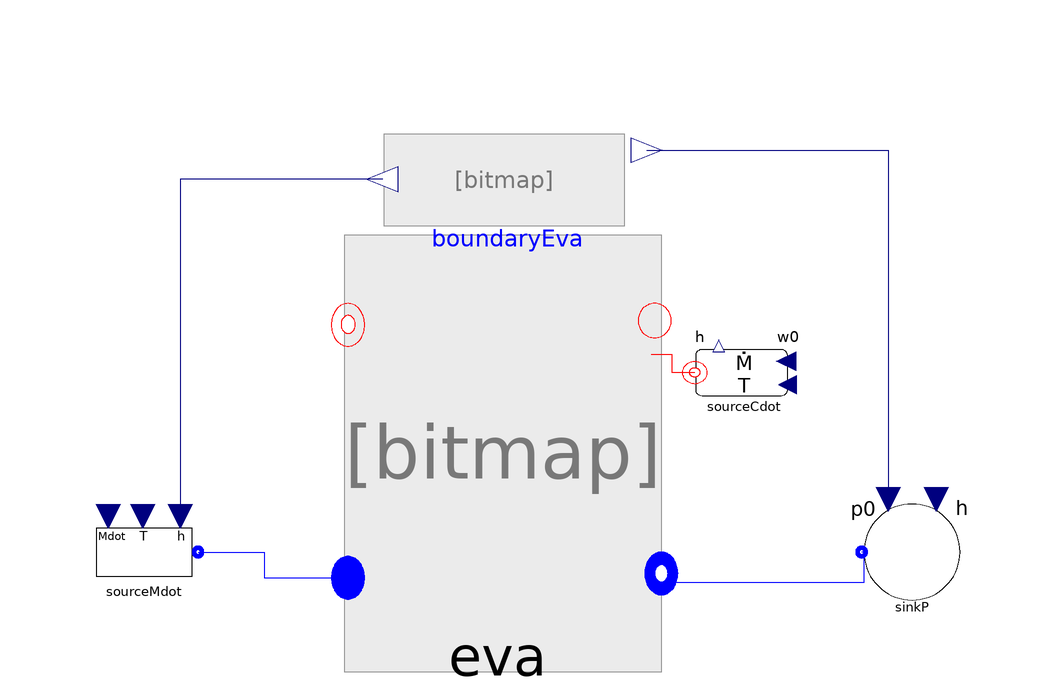

This picture is the connection diagram that the Modelica source below describes through its graphical annotations.

model Test_evaMBSES36
replaceable package Medium =
      ThermoCycle.Media.SES36_CP;
      parameter Integer N_cells = 3;
ThermoCycle.Components.Units.HeatExchangers.MB_HX.Components.Evaporator.Unit.EvaGw
                                                                                   eva(
    redeclare package Medium = Medium,
    cpw=500,
    Ltotal=66.6,
    AA=0.0007,
    YY=0.243,
    Mw=69,
    counterCurrent=true,
    Mdotnom=0.3061,
    hstartSC=8E4,
    hstartTP=2E5,
    hstartSH=256022,
    lstartSC=22.2,
    lstartTP=22.2,
    lstartSH=22.2,
    h_pf_out=256022,
    SteadyStateWall=true,
    Unomsf=500,
    SteadyStatePF=true,
    Set_h_pf_out=false,
    UnomSC=3000,
    UnomTP=8700,
    UnomSH=3000,
    epsNTU_sf=true,
    epsNTU_pf=false,
    VoidF=0.7,
    VoidFraction=true,
    pstart=810927,
    TstartWall={393.15,393.15,393.15},
    Tstartsf=398.15,
    DTstartsf=283.15)
    annotation (Placement(transformation(extent={{-24,-36},{26,14}})));
  ThermoCycle.Components.FluidFlow.Reservoirs.SourceMdot sourceMdot(redeclare
      package Medium =                                                                        Medium,
    Mdot_0=0.3061,
    h_0=11175.7,
    UseT=false,
    T_0=293.15)
    annotation (Placement(transformation(extent={{-68,-36},{-48,-16}})));
  ThermoCycle.Components.FluidFlow.Reservoirs.SinkP sinkP(redeclare package
      Medium =                                                                      Medium, p0=
       810927)
    annotation (Placement(transformation(extent={{60,-36},{80,-16}})));
  ThermoCycle.Components.FluidFlow.Reservoirs.SourceCdot sourceCdot(
    Mdot_0=3.147,
    cp=1907,
    rho=937.952,
    T_0=398.15)
    annotation (Placement(transformation(extent={{52,-6},{32,14}})));
  BoundaryEva boundaryEva
    annotation (Placement(transformation(extent={{-18,20},{22,52}})));
    /* Variable for checking total energy and mass balance */
    Real m_dot_su;
    Real M_su;
    Real E_su;

    Real m_dot_ex;
    Real M_ex;
    Real E_ex;

    Real dMdt_tot;
    Real dUdt_tot;
    Real dM;
    Real dU;

    Real Q_tot;
    Real E_ext_tot;
    /* Variable for model accuracy */
    Real h_outflow;
    Real T_outflow;
    Real m_outflow;

   /* SECONDARY FLUID */
     Real E_su_sf;
     Real E_ex_sf;
     Real E_ext_sf;

  /* METAL WALL */
  Real E_inWall;
  Real E_outWall;
  Real dUdt_wall[N_cells];
  Real dUdt_tot_wall;
  Real dU_wall;

/* INDEX MASS CONSERVATION */
Real DM_wf;
/* INDEX ENERGY CONSERVATION */
Real DE_HX_sf;
Real DE_HX_sfInOut;
Real DE_HX_wf;
Real DE_HX_wfInOut;
Real DE_HX_wall;

equation
 /* CHECK ENERGY CONSERVATION */
 DE_HX_wfInOut = E_su - abs(E_ex);
 DE_HX_wf = E_ext_tot +  DE_HX_wfInOut - dU;
 DE_HX_sfInOut = E_su_sf - E_ex_sf;
 DE_HX_sf = -E_ext_sf + DE_HX_sfInOut;
 DE_HX_wall = E_inWall  + E_outWall + abs(dU_wall);

/* CHECK MASS CONSERVATION */
DM_wf = M_su + M_ex - dM;

/***************************** SECONDARY FLUID ********************************/
 der(E_su_sf) = eva.secondaryFluid.InFlow_sf.cp*eva.secondaryFluid.InFlow_sf.T*eva.secondaryFluid.InFlow_sf.Mdot;
 der(E_ex_sf) = eva.secondaryFluid.OutFlow_sf.cp*eva.secondaryFluid.OutFlow_sf.T*eva.secondaryFluid.OutFlow_sf.Mdot;
 der(E_ext_sf) =eva.secondaryFluid.qtot;

/************************** METAL WALL **************************************/
der(E_inWall) = eva.Wall.Q_totIn;
der(E_outWall) = eva.Wall.Q_totOut;
for i in 1:N_cells loop
dUdt_wall[i] = eva.Wall.dUdt[i];
end for;
dUdt_tot_wall = sum(dUdt_wall);
der(dU_wall) = dUdt_tot_wall;
/***************************** WORKING FLUID ********************************/
/*SYSTEM INLET */
 /* Mass at the inlet*/
  m_dot_su = eva.evaGeneral.InFlow.m_flow;
  der(M_su) = m_dot_su;
  /* Total energy at the inlet */
  der(E_su) = eva.evaGeneral.InFlow.h_outflow*eva.evaGeneral.InFlow.m_flow;

 /*SYSTEM OUTLET */
  /*Mass at the outlet*/
  m_dot_ex = eva.evaGeneral.OutFlow.m_flow;
  der(M_ex) = m_dot_ex;
  /* Total energy at the outlet */
  der(E_ex) = eva.evaGeneral.OutFlow.h_outflow*eva.evaGeneral.OutFlow.m_flow;

  /*ENERGY CHANGE IN THE SYSTEM*/
  dMdt_tot = eva.evaGeneral.volumeSC.dMdt + eva.evaGeneral.volumeTP.dMdt + eva.evaGeneral.volumeSH.dMdt;
  dUdt_tot = eva.evaGeneral.volumeSC.dUdt + eva.evaGeneral.volumeTP.dUdt + eva.evaGeneral.volumeSH.dUdt;
  der(dU) = dUdt_tot;
  der(dM) = dMdt_tot;

  Q_tot = eva.evaGeneral.volumeSC.q_dot + eva.evaGeneral.volumeTP.q_dot + eva.evaGeneral.volumeSH.q_dot;
  der(E_ext_tot) = Q_tot;

  /* Outlet variables value */
  h_outflow = eva.evaGeneral.OutFlow.h_outflow;
  T_outflow = eva.evaGeneral.volumeSH.T_b-273.15;
  m_outflow = eva.evaGeneral.OutFlow.m_flow;

  connect(sourceMdot.flangeB, eva.InFlowPF) annotation (Line(
      points={{-49,-26},{-38,-26},{-38,-30.2857},{-26.2222,-30.2857}},
      color={0,0,255},
      smooth=Smooth.None));
  connect(eva.OutFlowPF, sinkP.flangeB) annotation (Line(
      points={{26.5556,-31},{62,-31},{62,-26},{61.6,-26}},
      color={0,0,255},
      smooth=Smooth.None));
  connect(sourceCdot.flange, eva.InFlowSF) annotation (Line(
      points={{33.8,3.9},{30,3.9},{30,6.85714},{26.5556,6.85714}},
      color={255,0,0},
      smooth=Smooth.None));
  connect(boundaryEva.h, sourceMdot.in_h) annotation (Line(
      points={{-18.2,36.16},{-52,36.16},{-52,-20}},
      color={0,0,127},
      smooth=Smooth.None));
  connect(boundaryEva.p, sinkP.in_p0) annotation (Line(
      points={{25.8,40.96},{66,40.96},{66,-17.2}},
      color={0,0,127},
      smooth=Smooth.None));
  annotation (Diagram(coordinateSystem(preserveAspectRatio=false, extent={{-100,
            -100},{100,100}}), graphics),
    experiment(
      StartTime=-400,
      StopTime=125,
      __Dymola_NumberOfIntervals=525),
    __Dymola_experimentSetupOutput);
end Test_evaMBSES36;